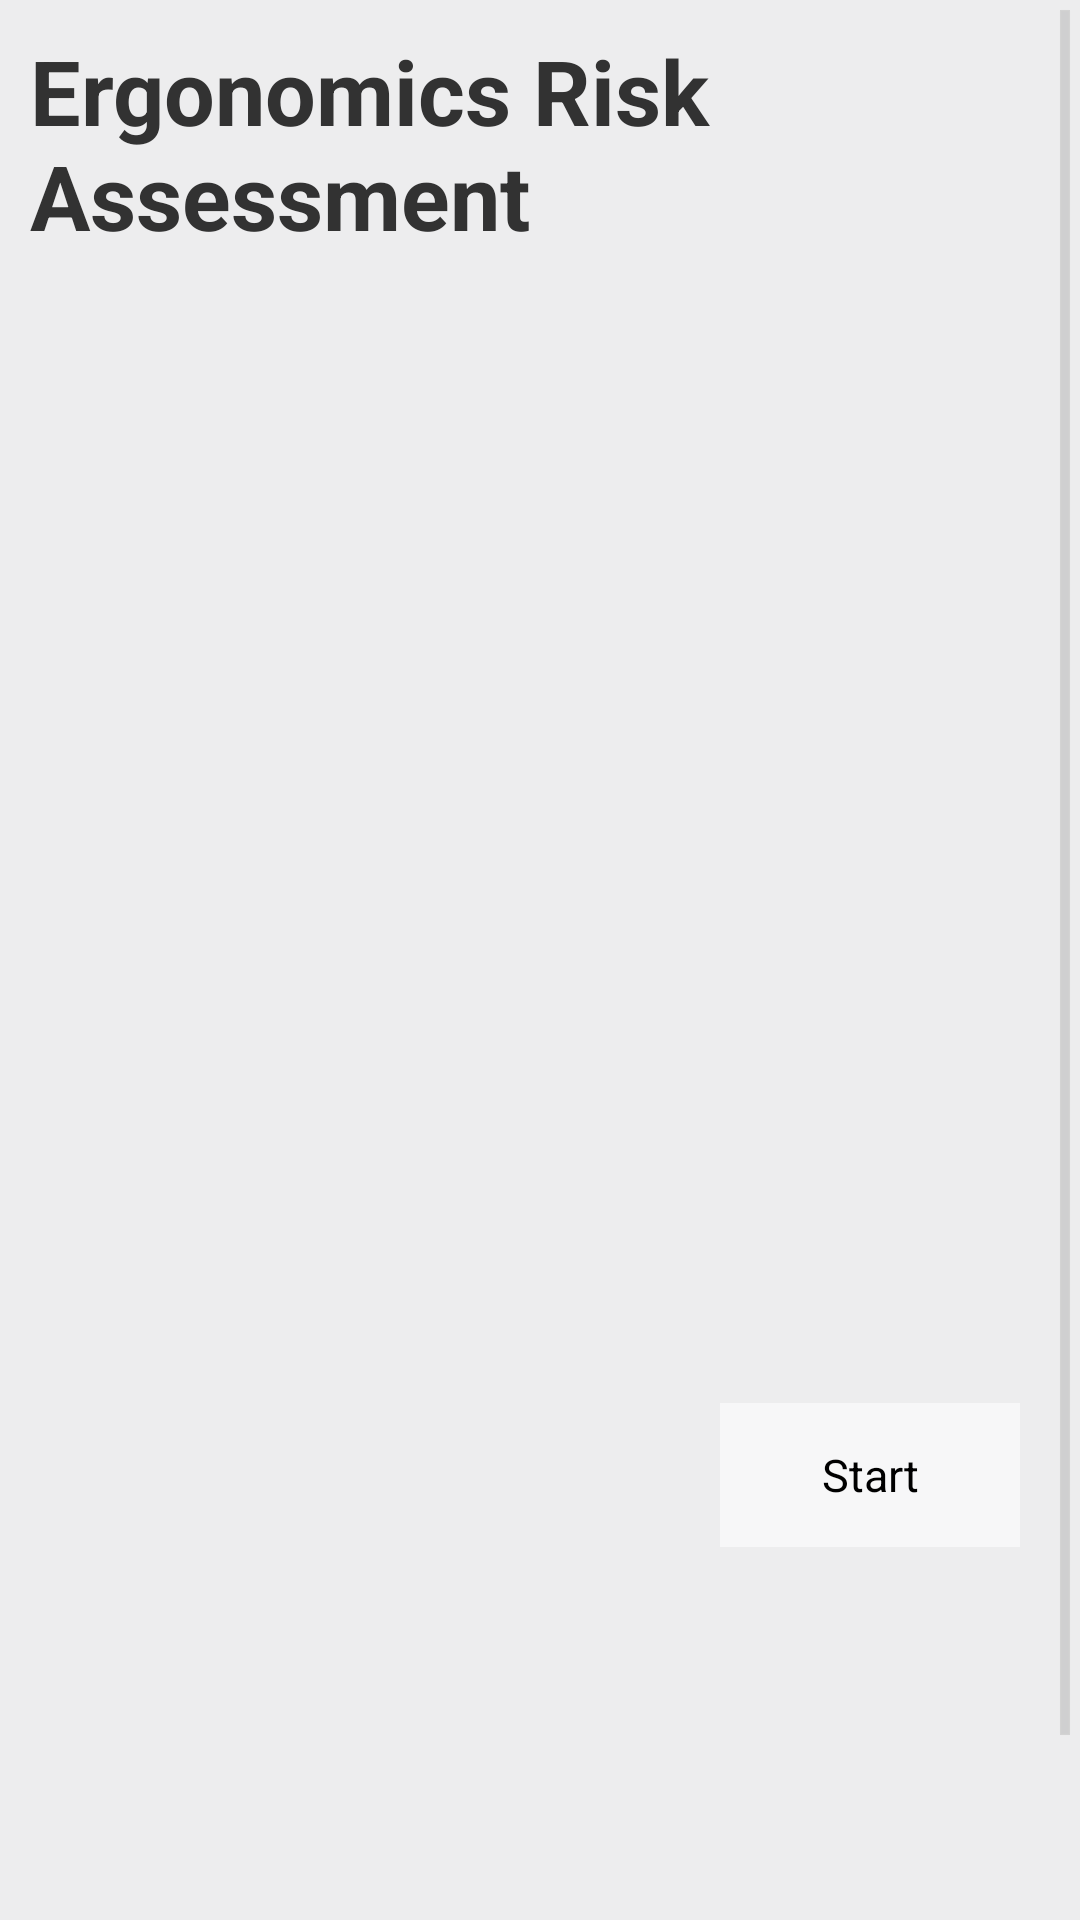

The Android layout XML behind this screen, and the referenced resources:
<!-- AndroidManifest.xml: application theme CustomActionBarTheme -->
<!-- res/layout/activity_standing.xml -->
<?xml version="1.0" encoding="utf-8"?>
<LinearLayout xmlns:android="http://schemas.android.com/apk/res/android"
    xmlns:app="http://schemas.android.com/apk/res-auto"
    xmlns:tools="http://schemas.android.com/tools"
    android:layout_width="match_parent"
    android:layout_height="match_parent"
    android:orientation="vertical"
    tools:context=".StandingActivity"
    android:background="#ededee">

    <ScrollView
        android:layout_width="match_parent"
        android:layout_height="match_parent">

        <LinearLayout
            android:layout_width="match_parent"
            android:layout_height="match_parent"
            android:orientation="vertical">

            <TextView
                android:id="@+id/tvStatement"
                android:layout_width="wrap_content"
                android:layout_height="wrap_content"
                android:layout_margin="10dp"
                android:text="Ergonomics Risk Assessment"
                android:textSize="30sp"
                android:textStyle="bold" />

            <TextView
                android:id="@+id/tvfrmErgo"
                android:layout_width="wrap_content"
                android:layout_height="wrap_content"
                android:layout_margin="10dp"
                android:text=""
                android:textSize="20sp"
                android:textStyle="bold" />

                <ImageView
                    android:id="@+id/ivImage"
                    android:layout_width="wrap_content"
                    android:layout_gravity="center"
                    android:layout_height="140dp"
                    android:layout_margin="10dp"/>

                <TextView
                    android:id="@+id/tvQuestion"
                    android:layout_width="wrap_content"
                    android:layout_height="wrap_content"
                    android:layout_marginTop="10dp"
                    android:layout_marginRight="10dp"
                    android:layout_marginLeft="10dp"
                    android:text=""
                    android:textSize="20sp"
                    android:textStyle="bold" />

                <TextView
                    android:id="@+id/tvQuestionbm"
                    android:layout_width="wrap_content"
                    android:layout_height="wrap_content"
                    android:layout_marginLeft="10dp"
                    android:text=""
                    android:textSize="18sp"
                    android:textStyle="italic" />

                <RadioGroup
                    android:id="@+id/rgAns"
                    android:layout_width="wrap_content"
                    android:layout_height="wrap_content"
                    android:layout_margin="10dp"
                    android:visibility="invisible">

                    <RadioButton
                        android:id="@+id/rdYes"
                        android:layout_width="wrap_content"
                        android:layout_height="wrap_content"
                        android:text=""
                        android:textSize="20dp" />

                    <RadioButton
                        android:id="@+id/rdNo"
                        android:layout_width="wrap_content"
                        android:layout_height="wrap_content"
                        android:text=""
                        android:textSize="20dp" />

                </RadioGroup>

            <Button
                android:id="@+id/btnNext"
                android:layout_width="100dp"
                android:layout_height="wrap_content"
                android:layout_gravity="right"
                android:layout_margin="20dp"
                android:background="#99ffffff"
                android:text="Start"
                android:textSize="15dp"
                android:onClick="standing_calculation"/>

            <Button
                android:id="@+id/btnSubmit"
                android:layout_width="100dp"
                android:layout_height="wrap_content"
                android:layout_gravity="right"
                android:layout_margin="20dp"
                android:background="#99ffffff"
                android:text="Submit"
                android:textSize="15dp"
                android:visibility="invisible"/>

            <TextView
                android:id="@+id/submittedBy"
                android:layout_width="wrap_content"
                android:layout_height="wrap_content"
                android:layout_margin="10dp"
                android:text=""
                android:textSize="10sp"
                android:textStyle="italic"
                android:visibility="invisible"/>

    <TextView
        android:id="@+id/score"
        android:layout_width="wrap_content"
        android:layout_height="wrap_content"
        android:layout_margin="10dp"
        android:text=""
        android:textSize="20sp"
        android:textStyle="bold" />

        </LinearLayout>

    </ScrollView>


</LinearLayout>
<!-- resources referenced by this layout -->
<resources>
  <style name="CustomActionBarTheme" parent="@android:style/Theme.Holo.Light.DarkActionBar">
          <item name="android:actionBarStyle">@style/MyActionBar</item>
      </style>
  <style name="MyActionBar" parent="@android:style/Widget.Holo.Light.ActionBar.Solid.Inverse">
          <item name="android:background">@drawable/ordit_other_bck</item>
      </style>
  <!-- drawable ordit_other_bck: png bitmap (drawable, 247799 bytes) -->
</resources>
